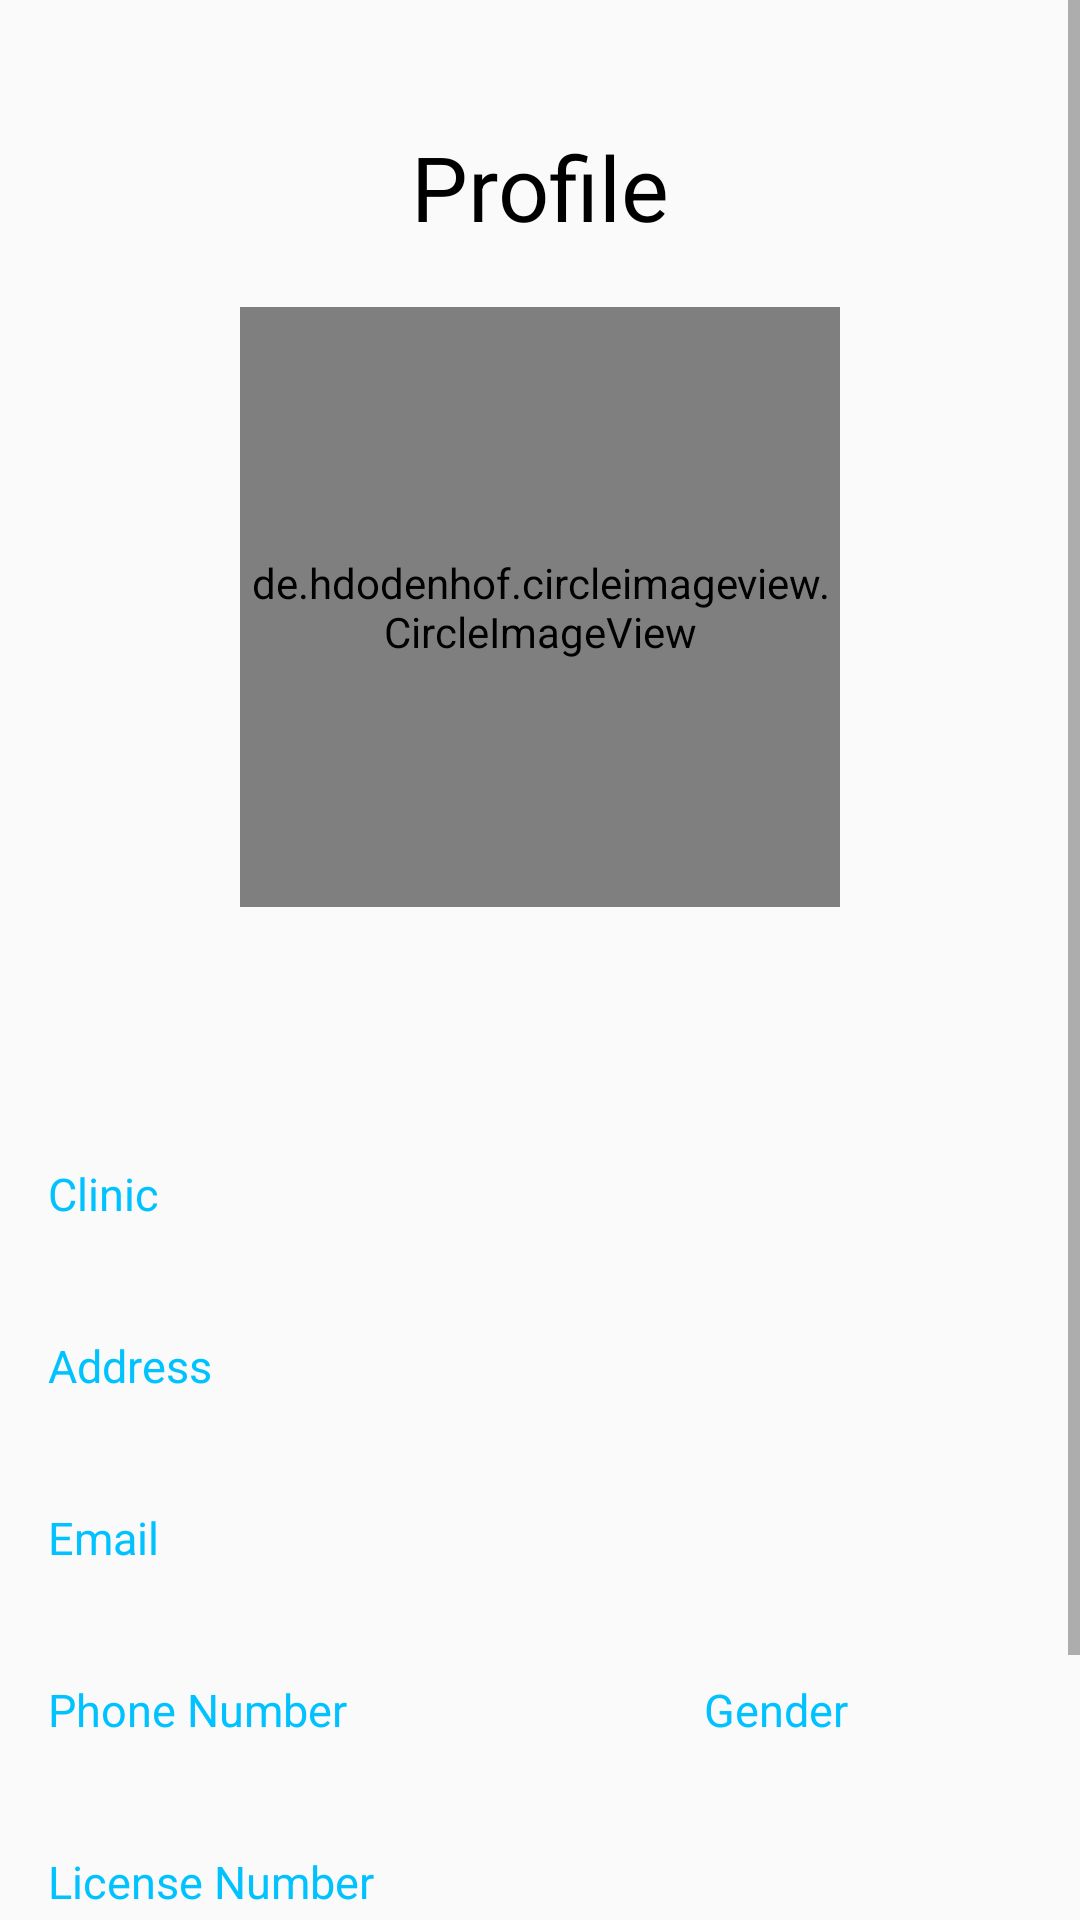

This screen was rendered from an Android layout file. Write that file and the resources it references.
<!-- AndroidManifest.xml: application theme Theme.MindCheckDataCollectionApp -->
<!-- res/layout/fragment_therapist_profile.xml -->
<?xml version="1.0" encoding="utf-8"?>
<ScrollView xmlns:android="http://schemas.android.com/apk/res/android"
    xmlns:tools="http://schemas.android.com/tools"
    android:layout_width="match_parent"
    android:layout_height="match_parent"
    xmlns:app="http://schemas.android.com/apk/res-auto"
    tools:context=".ui.theme.Fragments.TherapistProfileFragment">

    <LinearLayout
        android:layout_width="match_parent"
        android:layout_height="wrap_content"
        android:orientation="vertical"
        android:padding="16dp"
        android:layout_marginTop="10dp"
        android:id="@+id/linear_layout_first">
        <LinearLayout
            android:layout_width="match_parent"
            android:layout_height="wrap_content"
            android:orientation="horizontal">
            <TextView
                android:layout_width="wrap_content"
                android:layout_height="wrap_content"
                android:layout_below="@+id/linear_layout_first"
                android:layout_marginTop="16dp"
                android:gravity="center_horizontal"
                android:layout_weight="1"
                android:text="Profile"
                android:textSize="30dp"
                android:textFontWeight="@integer/google_play_services_version"
                android:textColor="@color/black"/>

        </LinearLayout>
        <FrameLayout
            android:layout_width="match_parent"
            android:layout_height="wrap_content"
            android:layout_gravity="center">

            <de.hdodenhof.circleimageview.CircleImageView
                android:layout_width="200dp"
                android:layout_height="200dp"
                android:layout_gravity="center"
                android:layout_marginVertical="20dp"
                android:src="@drawable/profile_picture_placeholder"
                android:id="@+id/profile_picture"/>
        </FrameLayout>
        <TextView
            android:layout_width="wrap_content"
            android:layout_height="wrap_content"
            android:layout_gravity="center"
            android:textStyle="bold"
            android:textAppearance="@style/TextAppearance.AppCompat.Large"
            android:textSize="30dp"
            android:layout_marginVertical="10dp"
            android:id="@+id/profile_name"/>

        <LinearLayout
            android:layout_width="match_parent"
            android:layout_height="wrap_content"
            android:orientation="vertical">
            <TextView
                android:layout_width="wrap_content"
                android:layout_height="wrap_content"
                android:layout_marginTop="5dp"
                android:textSize="15dp"
                android:textColor="@color/primary_blue"
                android:text="Clinic" />

            <TextView
                android:layout_width="wrap_content"
                android:layout_height="wrap_content"
                android:layout_marginBottom="5dp"
                android:textSize="20dp"
                android:id="@+id/therapistClinic" />
        </LinearLayout>

        <LinearLayout
            android:layout_width="match_parent"
            android:layout_height="wrap_content"
            android:orientation="vertical">
            <TextView
                android:layout_width="wrap_content"
                android:layout_height="wrap_content"
                android:layout_marginTop="5dp"
                android:textSize="15dp"
                android:textColor="@color/primary_blue"
                android:text="Address" />

            <TextView
                android:layout_width="wrap_content"
                android:layout_height="wrap_content"
                android:layout_marginBottom="5dp"
                android:textSize="20dp"
                android:id="@+id/therapistAddress" />
        </LinearLayout>

        <LinearLayout
            android:layout_width="match_parent"
            android:layout_height="wrap_content"
            android:orientation="vertical">
            <TextView
                android:layout_width="wrap_content"
                android:layout_height="wrap_content"
                android:layout_marginTop="5dp"
                android:textSize="15dp"
                android:textColor="@color/primary_blue"
                android:text="Email" />

            <TextView
                android:layout_width="wrap_content"
                android:layout_height="wrap_content"
                android:layout_marginBottom="5dp"
                android:textSize="20dp"
                android:id="@+id/email" />
        </LinearLayout>
        <LinearLayout
            android:layout_width="match_parent"
            android:layout_height="wrap_content"
            android:orientation="horizontal" >
            <LinearLayout
                android:layout_width="0dp"
                android:layout_height="wrap_content"
                android:layout_weight="2"
                android:orientation="vertical">
                <TextView
                    android:layout_width="wrap_content"
                    android:layout_height="wrap_content"
                    android:layout_marginTop="5dp"
                    android:textSize="15dp"
                    android:textColor="@color/primary_blue"
                    android:text="Phone Number" />

                <TextView
                    android:layout_width="wrap_content"
                    android:layout_height="wrap_content"
                    android:layout_marginBottom="5dp"
                    android:textSize="20dp"
                    android:id="@+id/phone_num" />
            </LinearLayout>
            <LinearLayout
                android:layout_width="0dp"
                android:layout_height="wrap_content"
                android:layout_weight="1"
                android:orientation="vertical">
                <TextView
                    android:layout_width="wrap_content"
                    android:layout_height="wrap_content"
                    android:layout_marginTop="5dp"
                    android:textSize="15dp"
                    android:textColor="@color/primary_blue"
                    android:text="Gender" />

                <TextView
                    android:layout_width="wrap_content"
                    android:layout_height="wrap_content"
                    android:layout_marginBottom="5dp"
                    android:textSize="20dp"
                    android:id="@+id/gender" />
            </LinearLayout>
        </LinearLayout>

        <LinearLayout
            android:layout_width="match_parent"
            android:layout_height="wrap_content"
            android:orientation="vertical">
            <TextView
                android:layout_width="wrap_content"
                android:layout_height="wrap_content"
                android:layout_marginTop="5dp"
                android:textSize="15dp"
                android:textColor="@color/primary_blue"
                android:text="License Number" />

            <TextView
                android:layout_width="wrap_content"
                android:layout_height="wrap_content"
                android:layout_marginBottom="5dp"
                android:textSize="20dp"
                android:id="@+id/therapistLicenseNum" />
        </LinearLayout>
        <LinearLayout
            android:layout_width="match_parent"
            android:layout_height="wrap_content"
            android:orientation="vertical">
            <TextView
                android:layout_width="wrap_content"
                android:layout_height="wrap_content"
                android:layout_marginTop="5dp"
                android:textSize="15dp"
                android:textColor="@color/primary_blue"
                android:text="Qualification" />

            <TextView
                android:layout_width="wrap_content"
                android:layout_height="wrap_content"
                android:layout_marginBottom="5dp"
                android:textSize="20dp"
                android:id="@+id/qualification" />
        </LinearLayout>
    </LinearLayout>
</ScrollView>
<!-- resources referenced by this layout -->
<resources>
  <color name="black">#FF000000</color>
  <color name="primary_blue">#00C2FF</color>
  <!-- drawable profile_picture_placeholder: png bitmap (drawable, 1290 bytes) -->
  <style name="Theme.MindCheckDataCollectionApp" parent="android:Theme.Material.Light.NoActionBar" />
</resources>
